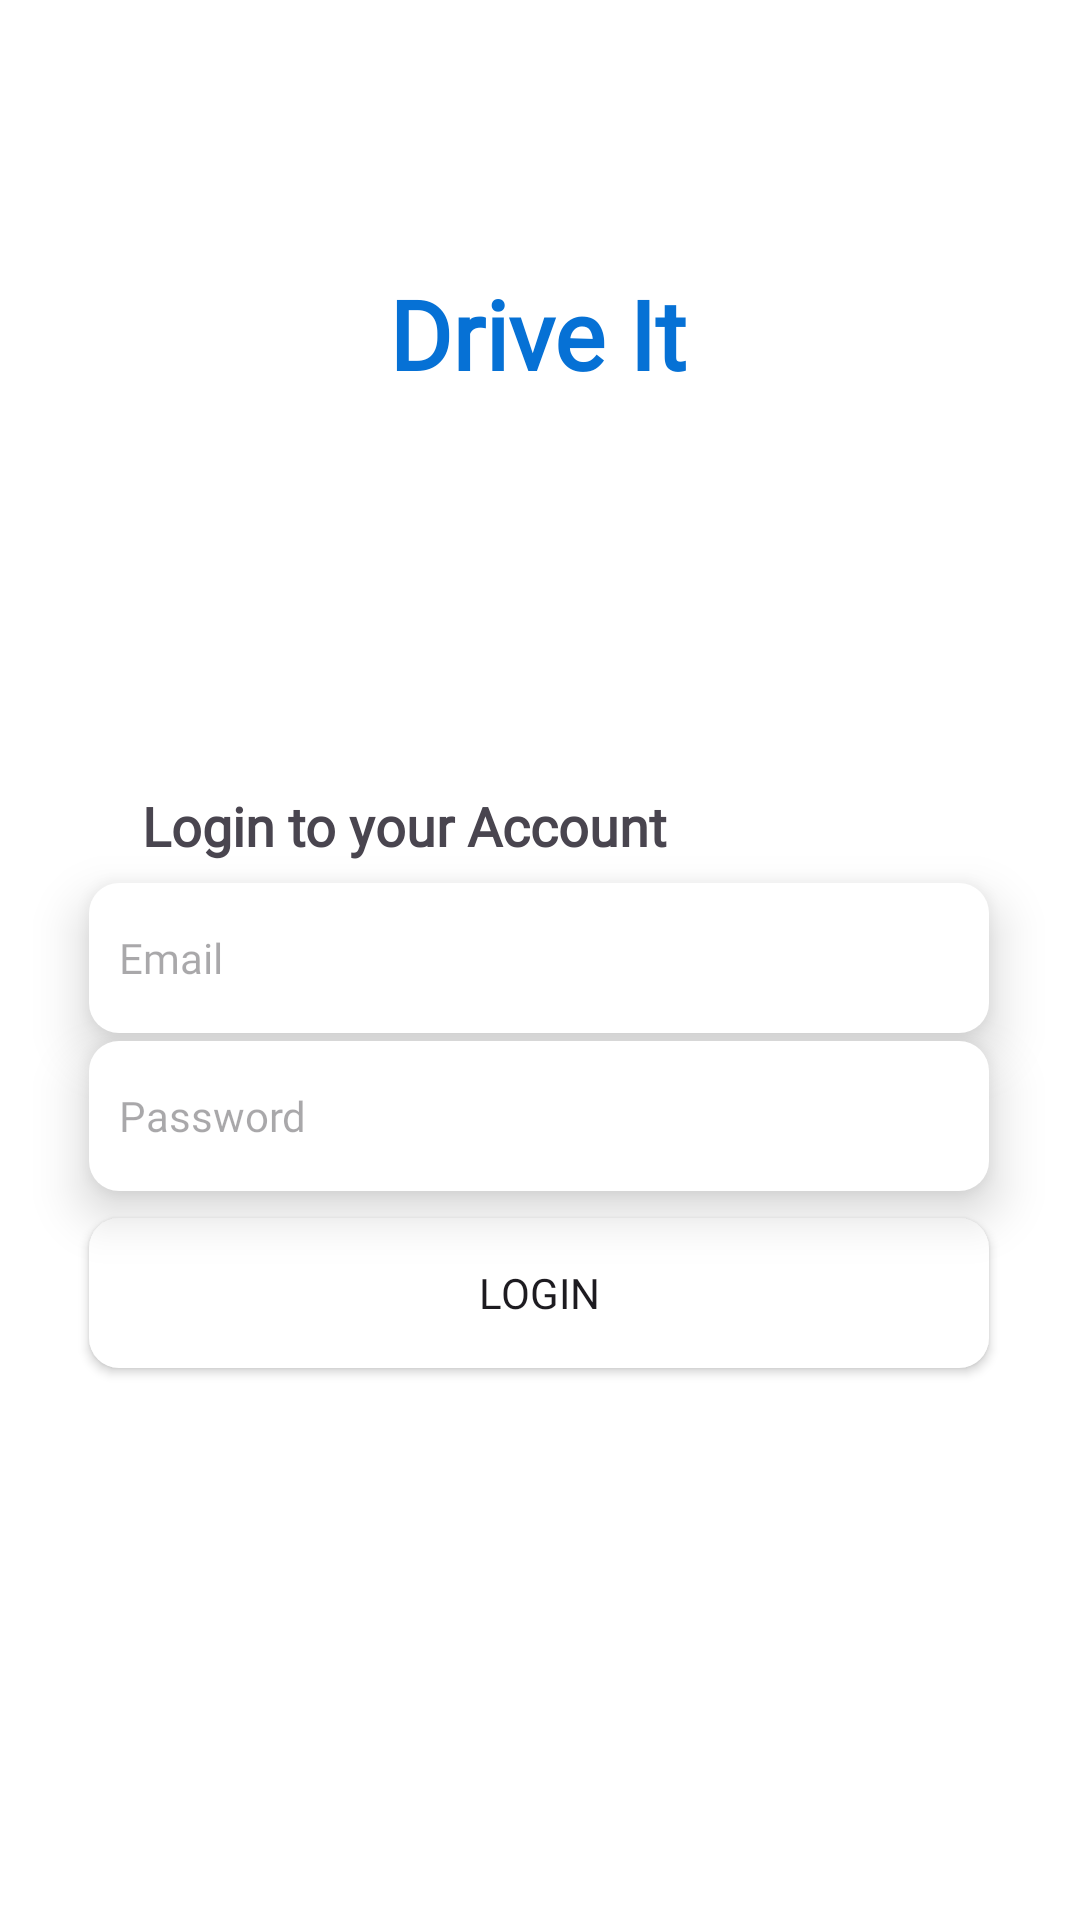

Layout XML and referenced resources for this Android screen:
<!-- AndroidManifest.xml: application theme Theme.Driveit -->
<!-- res/layout/fragment_login.xml -->
<?xml version="1.0" encoding="utf-8"?>
<androidx.constraintlayout.widget.ConstraintLayout xmlns:android="http://schemas.android.com/apk/res/android"
    xmlns:app="http://schemas.android.com/apk/res-auto"
    xmlns:tools="http://schemas.android.com/tools"
    android:id="@+id/frameLayout2"
    android:layout_width="match_parent"
    android:layout_height="match_parent"
    android:background="@color/white"
    tools:context=".LoginFragment">


    <TextView
        android:id="@+id/appNameTv"
        android:layout_width="wrap_content"
        android:layout_height="wrap_content"
        android:fontFamily="@font/poppins_bold"
        android:text="Drive It"
        android:textColor="#0671D5"
        android:textSize="32dp"
        android:textStyle="bold"
        app:layout_constraintBottom_toBottomOf="parent"
        app:layout_constraintEnd_toEndOf="parent"
        app:layout_constraintHorizontal_bias="0.498"
        app:layout_constraintStart_toStartOf="parent"
        app:layout_constraintTop_toTopOf="parent"
        app:layout_constraintVertical_bias="0.15" />

    <EditText
        android:id="@+id/etEmailLogin"
        android:layout_width="300dp"
        android:layout_height="50dp"
        android:background="@drawable/input"
        android:ems="10"
        android:fontFamily="@font/poppins"
        android:elevation="10dp"
        android:hint="Email"
        android:inputType="textEmailAddress"
        android:paddingLeft="10dp"
        android:textSize="14dp"
        app:layout_constraintBottom_toBottomOf="parent"
        app:layout_constraintEnd_toEndOf="parent"
        app:layout_constraintHorizontal_bias="0.495"
        app:layout_constraintStart_toStartOf="parent"
        app:layout_constraintTop_toTopOf="parent"
        app:layout_constraintVertical_bias="0.499" />

    <EditText
        android:id="@+id/etPasswordLogin"
        android:layout_width="300dp"
        android:layout_height="50dp"
        android:background="@drawable/input"
        android:ems="10"
        android:elevation="10dp"
        android:hint="Password"
        android:inputType="textPassword"
        android:paddingLeft="10dp"
        android:fontFamily="@font/poppins"
        android:textSize="14dp"
        app:layout_constraintBottom_toBottomOf="parent"
        app:layout_constraintEnd_toEndOf="parent"
        app:layout_constraintHorizontal_bias="0.495"
        app:layout_constraintStart_toStartOf="parent"
        app:layout_constraintTop_toTopOf="parent"
        app:layout_constraintVertical_bias="0.588" />

    <TextView
        android:id="@+id/loginTxt"
        android:layout_width="wrap_content"
        android:layout_height="wrap_content"
        android:fontFamily="@font/poppins_semibold"
        android:text="Login to your Account"
        android:textSize="18dp"
        android:textStyle="bold"
        app:layout_constraintBottom_toBottomOf="parent"
        app:layout_constraintEnd_toEndOf="parent"
        app:layout_constraintHorizontal_bias="0.257"
        app:layout_constraintStart_toStartOf="parent"
        app:layout_constraintTop_toTopOf="parent"
        app:layout_constraintVertical_bias="0.427" />

    <Button
        android:id="@+id/btnLogin"
        android:layout_width="300dp"
        android:layout_height="50dp"
        android:background="@drawable/custombutton"
        android:fontFamily="@font/poppins"
        android:text="Login"
        app:layout_constraintBottom_toBottomOf="parent"
        app:layout_constraintEnd_toEndOf="parent"
        app:layout_constraintHorizontal_bias="0.495"
        app:layout_constraintStart_toStartOf="parent"
        app:layout_constraintTop_toTopOf="parent"
        app:layout_constraintVertical_bias="0.688" />


</androidx.constraintlayout.widget.ConstraintLayout>
<!-- resources referenced by this layout -->
<resources>
  <color name="white">#FFFFFFFF</color>
  <!-- drawable custombutton (drawable) -->
  <?xml version="1.0" encoding="utf-8"?>
  <layer-list  xmlns:android="http://schemas.android.com/apk/res/android">
      <item>
          <shape android:shape="rectangle">
              <solid android:color="@color/white"/>
              <corners android:radius="10dp"/>
              <size android:width="100dp" android:height="50dp"/>
          </shape>
      </item>
  </layer-list>
  <!-- drawable input (drawable) -->
  <?xml version="1.0" encoding="utf-8"?>
  <shape xmlns:android="http://schemas.android.com/apk/res/android" android:shape="rectangle">
      <solid android:color="#FFFFFF"/>
      <corners android:radius="10dp"/>
  
      <size android:width="200dp" android:height="50dp"/>
  </shape>
  <style name="Theme.Driveit" parent="Base.Theme.Driveit" />
  <style name="Base.Theme.Driveit" parent="Theme.Material3.DayNight.NoActionBar">
          
           <item name="colorPrimary">#0476D9</item>
      </style>
</resources>
